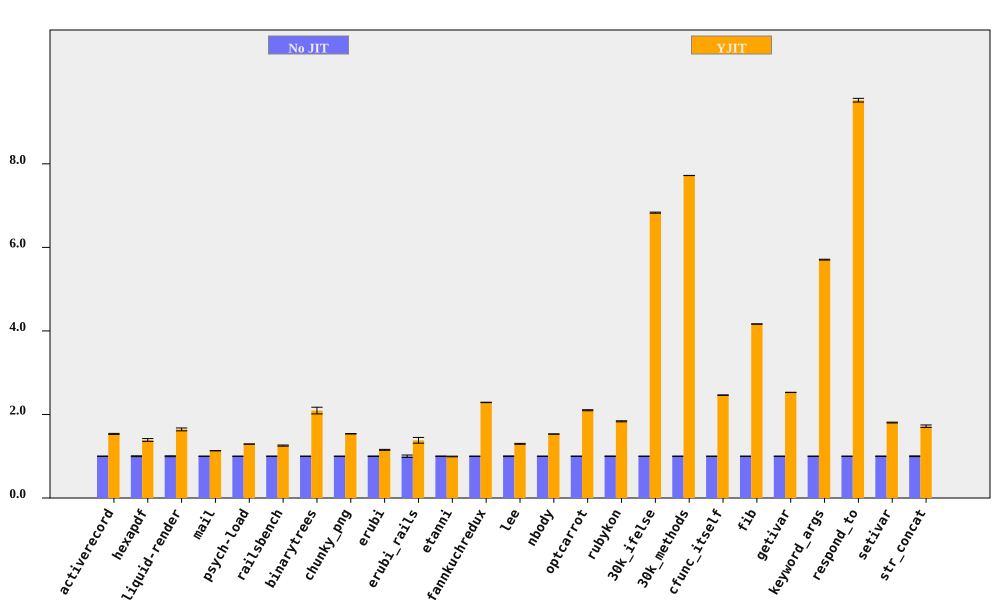

Data behind this chart, as committed beside it:
bench, No JIT (ms), No JIT RSD, YJIT (ms), YJIT RSD, YJIT spd, YJIT spd RSD, % in YJIT
activerecord, 150.8, 0.3838, 98.29, 0.689, 1.534, 0.7887, 86.78
hexapdf, 3266, 1.029, 2351, 2.209, 1.389, 2.437, 86.89
liquid-render, 190.4, 1.03, 115.9, 1.826, 1.642, 2.096, 86.27
mail, 176.7, 0.1514, 156.2, 0.1262, 1.132, 0.1971, 98.36
psych-load, 2521, 0.04233, 1952, 0.04262, 1.291, 0.06007, 91.55
railsbench, 2745, 0.4406, 2188, 0.9427, 1.255, 1.041, 85.29
binarytrees, 482.3, 0.05623, 230.4, 3.833, 2.093, 3.834, 100
chunky_png, 971.3, 0.04235, 631.6, 0.3061, 1.538, 0.309, 99.99
erubi, 340.2, 0.5832, 295.1, 0.8226, 1.153, 1.008, 100
erubi_rails, 26.26, 2.889, 19.02, 4.059, 1.381, 4.982, 84.78
etanni, 471.4, 0.5763, 474.1, 0.506, 0.9943, 0.767, 7.026
fannkuchredux, 5268, 0.08424, 2302, 0.1991, 2.288, 0.2162, 100
lee, 1258, 0.8047, 970.2, 0.06466, 1.297, 0.8073, 99.97
nbody, 125.1, 0.1747, 81.71, 0.08546, 1.531, 0.1945, 100
optcarrot, 6435, 0.4206, 3063, 0.4088, 2.101, 0.5866, 96.7
rubykon, 12718, 0.5771, 6926, 0.3707, 1.836, 0.6859, 99.89
30k_ifelse, 2389, 0.02237, 349.8, 0.1872, 6.831, 0.1885, 100
30k_methods, 6319, 0.004577, 818.4, 0.02977, 7.721, 0.03012, 100
cfunc_itself, 104.9, 0.1135, 42.57, 0.186, 2.463, 0.2179, 100
fib, 255.7, 0.03838, 61.38, 0.06666, 4.165, 0.07692, 100
getivar, 118.4, 0.1099, 46.85, 0.0565, 2.528, 0.1236, 100
keyword_args, 295.4, 0.0891, 51.78, 0.1511, 5.706, 0.1754, 100
respond_to, 269.2, 0.2381, 28.27, 0.4009, 9.523, 0.4663, 100
setivar, 85.19, 0.5272, 47.17, 0.1647, 1.806, 0.5523, 100
str_concat, 84.12, 0.8643, 48.94, 1.492, 1.719, 1.724, 99.7
